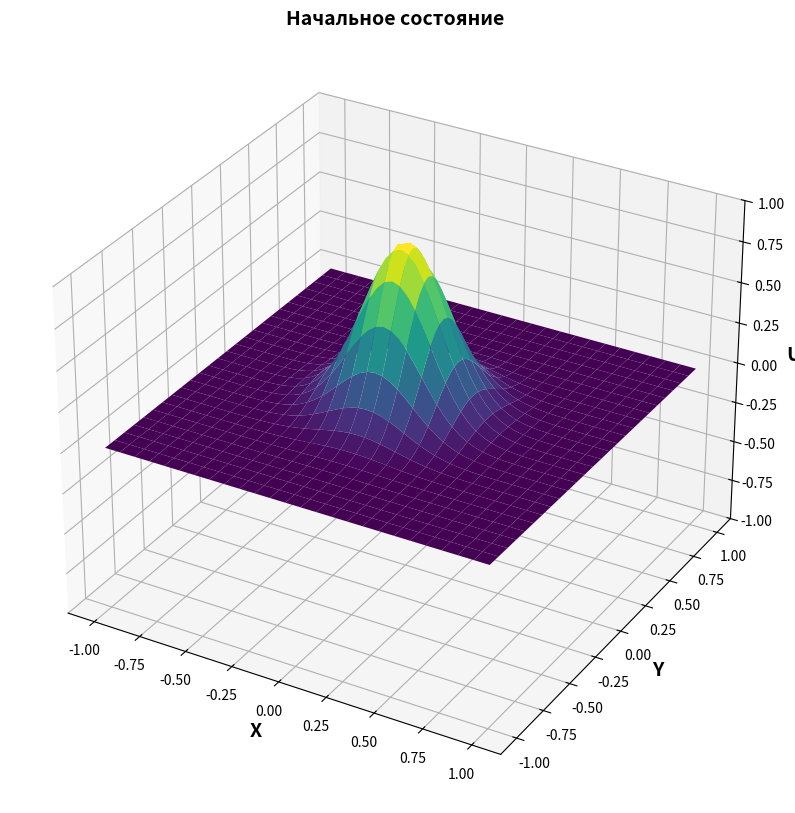
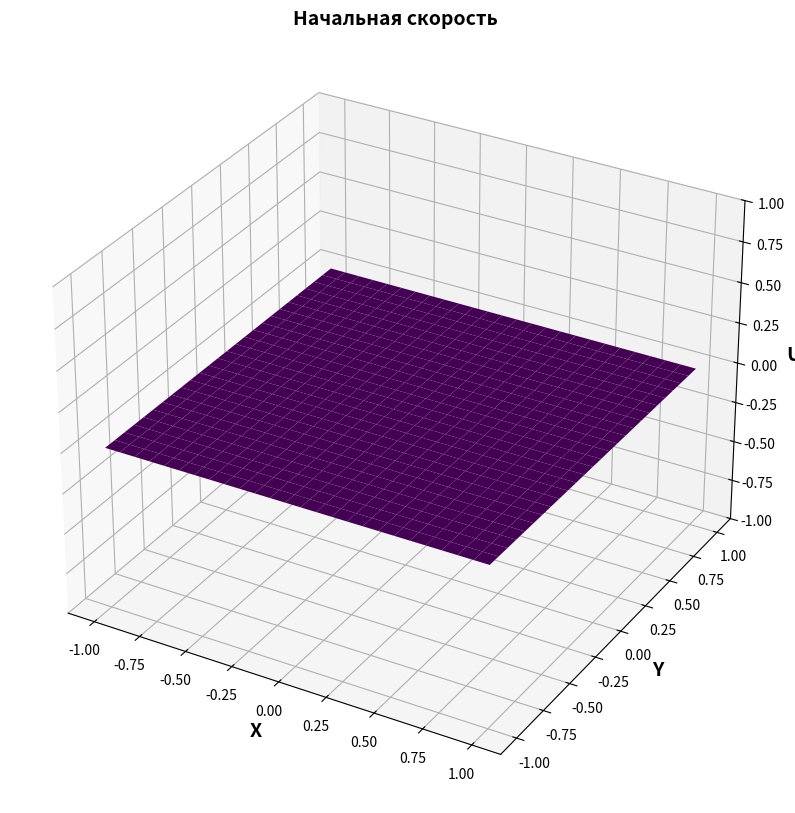

Generate these figures, in order, with matplotlib:
import numpy as np
import scipy.sparse as sp
import scipy.sparse.linalg as splinalg
import matplotlib.pyplot as plt
import matplotlib.animation as animation

# Параметры задачи
R = 1.0           # Радиус круга
N = 51            # Количество узлов по каждой оси
c = 1.0           # Скорость волны
sigma = 0.2       # Параметр начального гауссова распределения
t_steps = 100     # Количество временных шагов
dt = 0.02         # Шаг по времени
output_step = 1   # Шаг для вывода анимации (уменьшает количество кадров)

# Создание сетки
x = np.linspace(-R, R, N)
y = np.linspace(-R, R, N)
X, Y = np.meshgrid(x, y)
h = x[1] - x[0]  # Шаг сетки

# Маска для внутренних точек круга
mask = (X**2 + Y**2) <= R**2

def initial_state(X, Y):
    return np.exp(-(X**2 + Y**2)/(2*sigma**2)) * mask

    return np.zeros_like(x)

def initial_speed(X, Y):

    return np.zeros_like(X) * mask

# Начальные условия (гауссов импульс в центре)
u0 = initial_state(X, Y)

# Создание индексов для внутренних точек
indices = np.full((N, N), -1, dtype=int)
current_idx = 0
for i in range(N):
    for j in range(N):
        if mask[i, j]:
            indices[i, j] = current_idx
            current_idx += 1
M = current_idx  # Число внутренних точек

# Параметр устойчивости
s = (c * dt / h)**2

# Построение матрицы системы
A = sp.lil_matrix((M, M))

for i in range(N):
    for j in range(N):
        if mask[i, j]:
            k = indices[i, j]
            A[k, k] = 1 + 4*s
            # Соседи
            for di, dj in [(-1, 0), (1, 0), (0, -1), (0, 1)]:
                ni, nj = i + di, j + dj
                if 0 <= ni < N and 0 <= nj < N and mask[ni, nj]:
                    nk = indices[ni, nj]
                    A[k, nk] = -s
A = A.tocsr()

u_prev = u0[mask].flatten().astype(np.float64)

# Вычисление первого шага с использованием начальной скорости

speed = initial_speed(X, Y)
u_curr = u_prev[:] + speed[mask].flatten() * dt

# Сохранение истории для анимации
# U_history = []

# # Временной цикл
# for n in range(1, t_steps):
#     print(u0.shape, u_prev.shape, u_curr.shape)

#     b = 2 * u_curr - u_prev
#     u_next = splinalg.spsolve(A, b)
#     print(u0.shape, u_prev.shape, u_curr.shape, u_next.shape)
#     u_prev, u_curr = u_curr, u_next

#     # u_grid = np.zeros((Nr, Nphi))
#     # u_grid = u_curr[:]
#     U_history.append(u_curr.reshape((Nr, Nphi)))

fig = plt.figure(figsize=(12, 10))
ax = fig.add_subplot(111, projection='3d')
ax.set_title(f'Начальное состояние', fontsize=14, fontweight="bold")
surface = ax.plot_surface(X, Y, u0, cmap='viridis')
ax.set_zlim(-1, 1)

ax.set_xlabel("X", fontsize=14, fontweight="bold")
ax.set_ylabel("Y", fontsize=14, fontweight="bold")
ax.set_zlabel("U", fontsize=14, fontweight="bold")

# Начальная скорость
fig = plt.figure(figsize=(12, 10))
ax = fig.add_subplot(111, projection='3d')
ax.set_title(f'Начальная скорость', fontsize=14, fontweight="bold")
surface = ax.plot_surface(X, Y, speed, cmap='viridis')
ax.set_zlim(-1, 1)

ax.set_xlabel("X", fontsize=14, fontweight="bold")
ax.set_ylabel("Y", fontsize=14, fontweight="bold")
ax.set_zlabel("U", fontsize=14, fontweight="bold")

# Создание анимации
fig = plt.figure(figsize=(12, 10))
ax = fig.add_subplot(111, projection='3d')
ax.set_zlim(-1, 1)

t_curr = 0

def update(frame):
    global u_prev, u_curr,t_curr
    
    t_curr += dt

    b = 2 * u_curr - u_prev
    u_next = splinalg.spsolve(A, b)
    # print(u0.shape, u_prev.shape, u_curr.shape, u_next.shape)
    print(u_next.max())
    u_prev, u_curr = u_curr, u_next

    ax.clear()
    ax.set_title(f'текущее время = {round(t_curr, 4)}, dt = {round(dt, 4)}, dx=dy = {round(h, 4)}', fontsize=14, fontweight="bold")
    
    ax.set_xlabel("X", fontsize=14, fontweight="bold")
    ax.set_ylabel("Y", fontsize=14, fontweight="bold")
    ax.set_zlabel("U", fontsize=14, fontweight="bold")

    ax.set_zlim(-1, 1)

    u_grid = np.zeros((N, N))
    u_grid[mask] = u_curr

    surf = ax.plot_surface(X, Y, u_grid, cmap='viridis', rstride=1, cstride=1)
    return surf,

ani = animation.FuncAnimation(fig, update, frames=5, interval=10, blit=False)
plt.show()